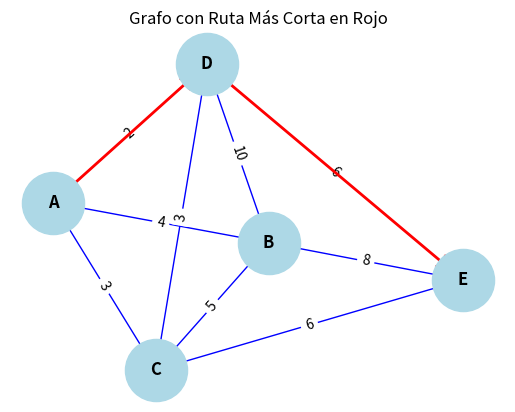

Write the Python code that produced this figure.
import sys
import heapq
import networkx as nx
import matplotlib.pyplot as plt

# -----------------------------
# Dijkstra con reconstrucción de camino
# -----------------------------
def dijkstra(graph, start):
    distances = {node: sys.maxsize for node in graph}
    distances[start] = 0

    # Para reconstruir el camino
    previous = {node: None for node in graph}

    queue = [(0, start)]

    while queue:
        current_distance, current_node = heapq.heappop(queue)

        if current_distance > distances[current_node]:
            continue

        for neighbor, weight in graph[current_node].items():
            distance = current_distance + weight

            if distance < distances[neighbor]:
                distances[neighbor] = distance
                previous[neighbor] = current_node  # Guardamos por dónde llegamos
                heapq.heappush(queue, (distance, neighbor))

    return distances, previous


# -----------------------------
# Función para reconstruir el camino más corto
# -----------------------------
def shortest_path(previous, start, end):
    path = []
    current = end

    while current is not None:
        path.insert(0, current)
        current = previous[current]

    if path[0] == start:
        return path
    else:
        return []  # No hay camino


# -----------------------------
# Grafo ya definido por ti
# -----------------------------
graph = {
    "A": {"B": 4, "C": 3, "D":2},
    "B": {"C": 5, "D": 10, "E": 8},
    "C": {"D": 3, "E": 6},
    "D": {"E": 6},
    "E": {}
}

# -----------------------------
# Ejecutar Dijkstra desde un nodo inicial
# -----------------------------
start_node = "A"
end_node = "E"  # <- El nodo al que quieres encontrar la ruta más rápida

distances, previous = dijkstra(graph, start_node)

print("Distancias más cortas desde:", start_node)
for node, distance in distances.items():
    print(f"{node}: {distance}")

# -----------------------------
# Obtener el camino más corto hacia end_node
# -----------------------------
best_path = shortest_path(previous, start_node, end_node)
print("\nRuta más rápida de", start_node, "a", end_node, ": ", best_path)


# -----------------------------
# GRAFICAR EL GRAFO
# -----------------------------
G = nx.DiGraph()

# Agregar nodos y aristas
for nodo in graph:
    for vecino, peso in graph[nodo].items():
        G.add_edge(nodo, vecino, weight=peso)

# Layout automático
pos = nx.spring_layout(G, seed=42)


# Dibujar nodos
nx.draw_networkx_nodes(G, pos, node_color="lightblue", node_size=2000)

# Dibujar TODAS las aristas (azules)
nx.draw_networkx_edges(G, pos, edge_color="blue", arrowstyle='->', arrowsize=25)

# Dibujar etiquetas de nodos
nx.draw_networkx_labels(G, pos, font_size=12, font_weight="bold")

# Dibujar pesos de aristas
edge_labels = nx.get_edge_attributes(G, 'weight')
nx.draw_networkx_edge_labels(G, pos, edge_labels=edge_labels)

# -----------------------------
# Resaltar la ruta más rápida (en ROJO)
# -----------------------------
if len(best_path) > 1:
    best_edges = list(zip(best_path, best_path[1:]))

    nx.draw_networkx_edges(
        G,
        pos,
        edgelist=best_edges,
        edge_color="red",
        width=2,
        arrowstyle='->',
        arrowsize=25
    )

plt.title("Grafo con Ruta Más Corta en Rojo")
plt.axis("off")
plt.show()
